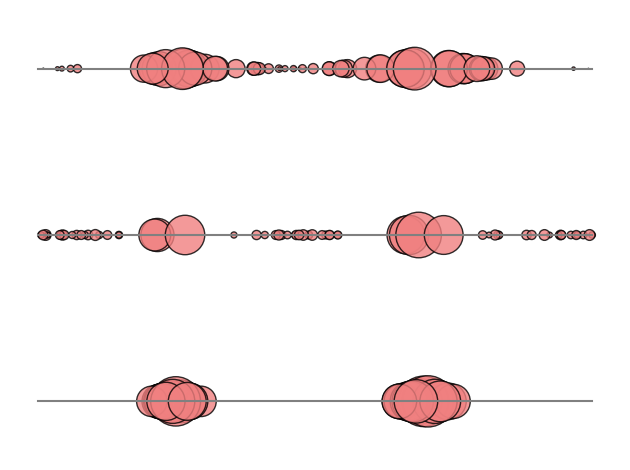

This chart was generated by the following Python code:
import matplotlib.pyplot as plt
from matplotlib.patches import Ellipse
import matplotlib.transforms as transforms
import numpy as np
import math

def add_circle(ax, pos, radius, color):
    c = plt.Circle(pos, radius, facecolor=color, alpha=0.8, edgecolor="black")
    ax.add_artist(c)


fig, ax = plt.subplots(1)

ax.plot([0, 10], [6, 6], color="gray")
ax.plot([0, 10], [3, 3], color="gray")
ax.plot([0, 10], [0, 0], color="gray")

np.random.seed(0)

# positions = np.random.normal(loc=5, scale=2, size=30)

# for p in positions:
#     add_circle(ax, [p, 6], (math.sqrt(5) - abs(p-5)**0.5)*0.2, color="lightcoral")


# positions = np.random.normal(loc=5, scale=1, size=5)
# for p in positions:
#     add_circle(ax, [p, 6], (math.sqrt(5) - abs(p-5)**0.5)*0.2, color="lightcoral")




# positions = np.random.uniform(0, 10, size=50)
# for p in positions:
#     add_circle(ax, [p, 6], (math.sqrt(5) - abs(p-5)**0.5)*0.2, color="lightcoral")

positions = np.random.uniform(0, 5, size=30)
for p in positions:
    add_circle(ax, [p, 6], (math.sqrt(2.5) - abs(p-2.5)**0.5)*0.3, color="lightcoral")

positions = np.random.uniform(4, 10, size=30)
for p in positions:
    add_circle(ax, [p, 6], (math.sqrt(3) - abs(p-7)**0.5)*0.3, color="lightcoral")


positions = np.random.uniform(2, 3, size=3)
for p in positions:
    add_circle(ax, [p, 3], (math.sqrt(2.5) - abs(p-2.5)**0.5)*0.3, color="lightcoral")

positions = np.random.uniform(6.5, 7.5, size=4)
for p in positions:
    add_circle(ax, [p, 3], (math.sqrt(3) - abs(p-7)**0.5)*0.3, color="lightcoral")

# positions = np.random.uniform(2, 3, size=3)
# for p in positions:
#     add_circle(ax, [p, 3], (math.sqrt(2.5) - abs(p-2.5)**0.5)*0.3, color="lightcoral")

# positions = np.random.uniform(6.5, 7.5, size=2)
# for p in positions:
#     add_circle(ax, [p, 3], (math.sqrt(3) - abs(p-7)**0.5)*0.3, color="lightcoral")

positions = np.random.uniform(0, 1.5, size=20)
sizes = np.random.uniform(0.05, 0.1, size=20)
for p, size in zip(positions, sizes):
    add_circle(ax, [p, 3], size, color="lightcoral")

positions = np.random.uniform(3.5, 5.5, size=20)
sizes = np.random.uniform(0.05, 0.1, size=20)
for p, size in zip(positions, sizes):
    add_circle(ax, [p, 3], size, color="lightcoral")

positions = np.random.uniform(8, 10, size=20)
sizes = np.random.uniform(0.05, 0.1, size=20)
for p, size in zip(positions, sizes):
    add_circle(ax, [p, 3], size, color="lightcoral")


positions = np.random.uniform(2, 3, size=15)
for p in positions:
    add_circle(ax, [p, 0], (math.sqrt(2.5) - abs(p-2.5)**0.5)*0.3, color="lightcoral")

positions = np.random.uniform(6.5, 7.5, size=15)
for p in positions:
    add_circle(ax, [p, 0], (math.sqrt(3) - abs(p-7)**0.5)*0.3, color="lightcoral")


# positions = np.random.uniform(2, 3, size=20)
# for p in positions:
#     add_circle(ax, [p, 0], max((math.sqrt(0.5) - abs(p-2.5)**0.5)*0.7, 0.15), color="lightcoral")

# positions = np.random.uniform(6, 8, size=20)
# for p in positions:
#     add_circle(ax, [p, 0], max((math.sqrt(1) - abs(p-7)**0.5)*0.5, 0.15), color="lightcoral")


ax.set_xticks([])
ax.set_yticks([])

ax.spines["right"].set_visible(False)
ax.spines["top"].set_visible(False)
ax.spines["bottom"].set_visible(False)
ax.spines["left"].set_visible(False)

plt.axis("equal")

fig.tight_layout()
plt.show()